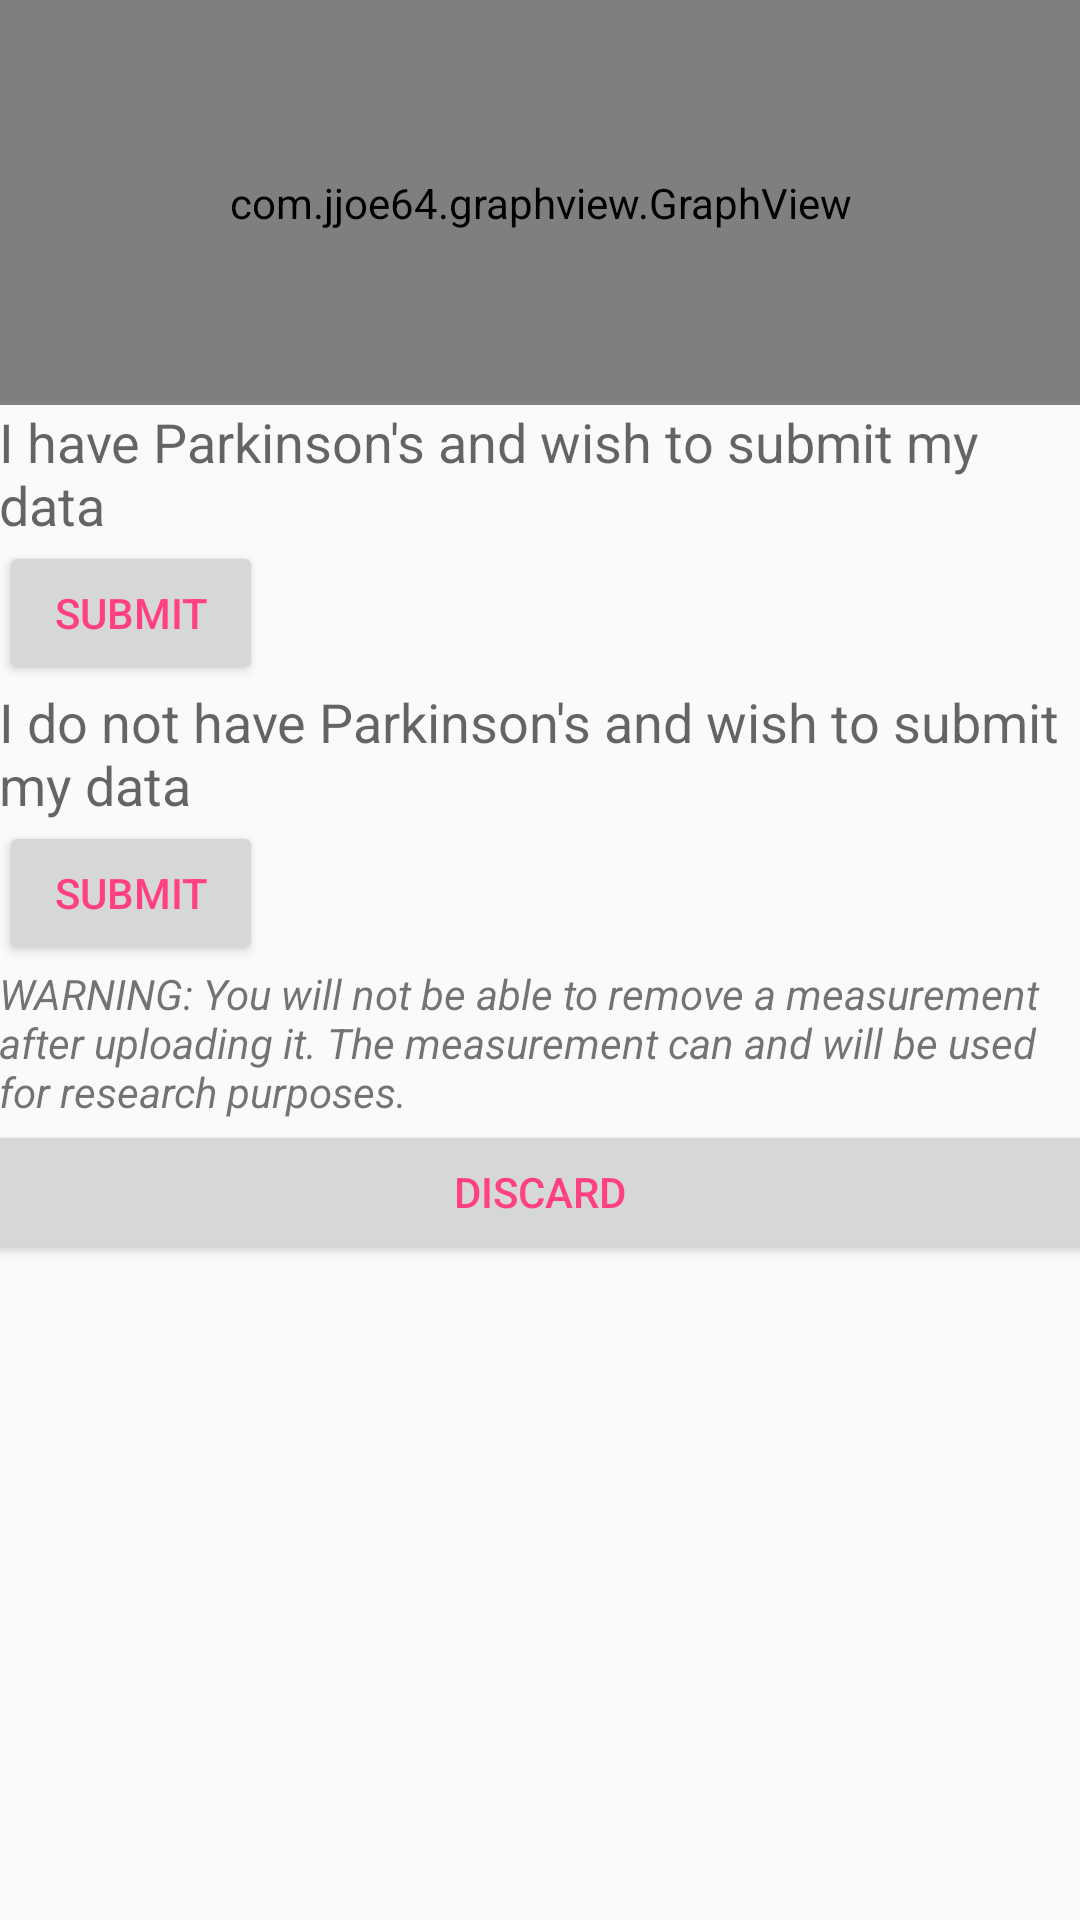

Here is an Android app screen rendered from its layout file. Give the layout XML and the strings, colors and styles it references.
<!-- AndroidManifest.xml: application theme AppTheme -->
<!-- res/layout/content_graph.xml -->
<?xml version="1.0" encoding="utf-8"?>
<LinearLayout xmlns:android="http://schemas.android.com/apk/res/android"
    xmlns:tools="http://schemas.android.com/tools"
    xmlns:app="http://schemas.android.com/apk/res-auto" android:layout_width="match_parent"
    android:layout_height="match_parent" android:paddingLeft="@dimen/activity_horizontal_margin"
    android:paddingRight="@dimen/activity_horizontal_margin"
    android:paddingTop="@dimen/activity_vertical_margin"
    android:orientation="vertical"
    android:paddingBottom="@dimen/activity_vertical_margin"
    app:layout_behavior="@string/appbar_scrolling_view_behavior"
    tools:showIn="@layout/activity_graph" tools:context="com.buckley.robert.parkinsonszero.Graph">
    <com.jjoe64.graphview.GraphView
        android:layout_width="match_parent"
        android:layout_height="135dip"
        android:id="@+id/graph" />

    <TextView
        android:layout_width="wrap_content"
        android:layout_height="wrap_content"
        android:textAppearance="?android:attr/textAppearanceMedium"
        android:text="I have Parkinson's and wish to submit my data"
        android:id="@+id/textView" />

    <Button
        android:layout_width="wrap_content"
        android:layout_height="wrap_content"
        android:text="Submit"
        android:id="@+id/pSubmit"
        android:textColor="@color/colorAccent"
        android:onClick="pClicked"/>

    <TextView
        android:layout_width="wrap_content"
        android:layout_height="wrap_content"
        android:textAppearance="?android:attr/textAppearanceMedium"
        android:text="I do not have Parkinson's and wish to submit my data"
        android:id="@+id/textView2" />

    <Button
        android:layout_width="wrap_content"
        android:layout_height="wrap_content"
        android:text="Submit"
        android:id="@+id/oSubmit"
        android:textColor="@color/colorAccent"
        android:onClick="oClicked"/>

    <TextView
        android:layout_width="wrap_content"
        android:layout_height="wrap_content"
        android:textAppearance="?android:attr/textAppearanceSmall"
        android:textStyle="italic"
        android:text="WARNING: You will not be able to remove a measurement after uploading it. The measurement can and will be used for research purposes."
        android:id="@+id/textView4"/>
    <Button
        android:layout_width="500dp"
        android:layout_height="wrap_content"
        android:text="Discard"
        android:id="@+id/discard"
        android:textColor="@color/colorAccent"
        android:layout_gravity="center_horizontal|center"
        android:onClick="discard"
        />


</LinearLayout>
<!-- res/layout/activity_graph.xml (included above) -->
<?xml version="1.0" encoding="utf-8"?>
<android.support.design.widget.CoordinatorLayout
    xmlns:android="http://schemas.android.com/apk/res/android"
    xmlns:app="http://schemas.android.com/apk/res-auto"
    xmlns:tools="http://schemas.android.com/tools" android:layout_width="match_parent"
    android:layout_height="match_parent" android:fitsSystemWindows="true"
    tools:context="com.buckley.robert.parkinsonszero.Graph">

    <android.support.design.widget.AppBarLayout android:layout_height="wrap_content"
        android:layout_width="match_parent" android:theme="@style/AppTheme.AppBarOverlay">

        <android.support.v7.widget.Toolbar android:id="@+id/toolbar"
            android:layout_width="match_parent" android:layout_height="?attr/actionBarSize"
            android:background="?attr/colorPrimary" app:popupTheme="@style/AppTheme.PopupOverlay" />

    </android.support.design.widget.AppBarLayout>

    <include layout="@layout/content_graph" />

</android.support.design.widget.CoordinatorLayout>
<!-- resources referenced by this layout -->
<resources>
  <color name="colorAccent">#FF4081</color>
  <style name="AppTheme.AppBarOverlay" parent="ThemeOverlay.AppCompat.Dark.ActionBar" />
  <style name="AppTheme.PopupOverlay" parent="ThemeOverlay.AppCompat.Light" />
  <style name="AppTheme" parent="Theme.AppCompat.Light.DarkActionBar">
          
          <item name="colorPrimary">@color/colorPrimary</item>
          <item name="colorPrimaryDark">@color/colorPrimaryDark</item>
          <item name="colorAccent">@color/colorAccent</item>
      </style>
  <color name="colorPrimary">#3F51B5</color>
  <color name="colorPrimaryDark">#303F9F</color>
</resources>
